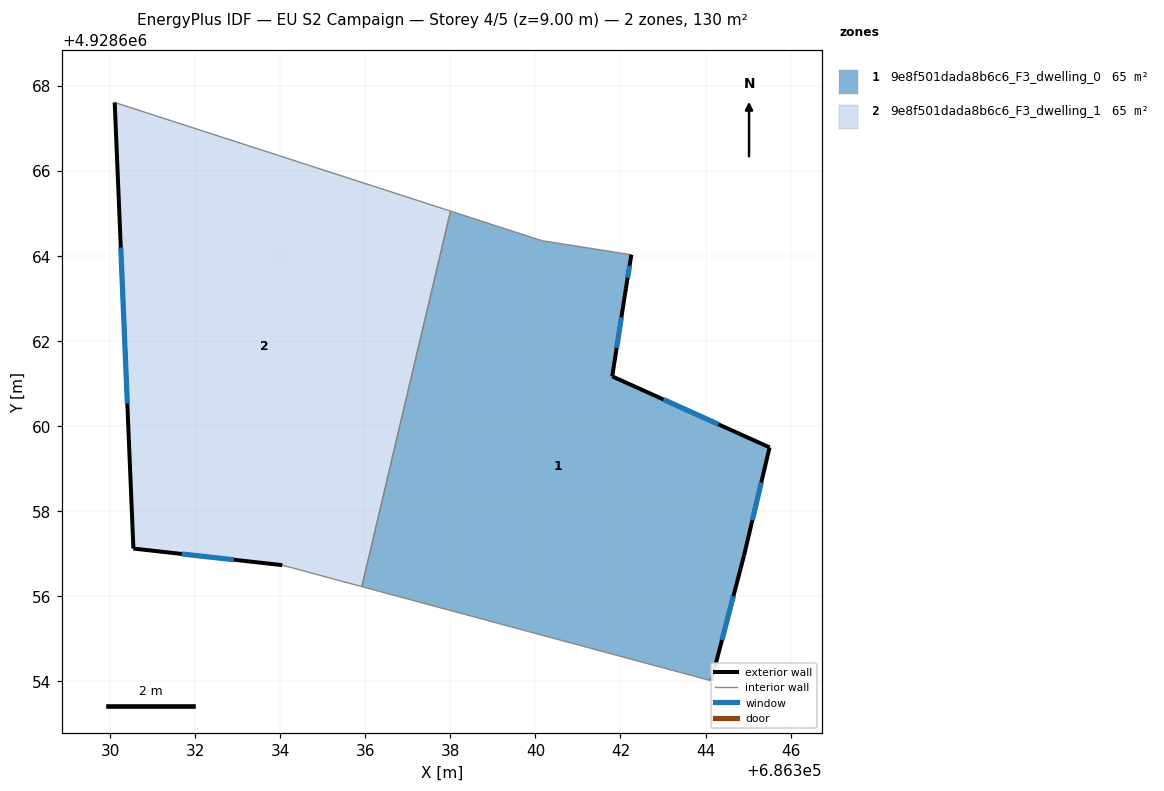
=== STOREY PLAN SPEC (per zone: floor XY polygon, exterior-wall plan segments, windows/doors) ===
zone 1: 9e8f501dada8b6c6_F3_dwelling_0  (65.0 m²)
  floor: (686342.26, 4928664.03) (686342.13, 4928663.23) (686341.81, 4928661.17) (686345.51, 4928659.50) (686344.91, 4928656.96) (686344.14, 4928654.01) (686335.92, 4928656.23) (686338.00, 4928665.06) (686340.16, 4928664.36)
  exterior wall: (686342.13, 4928663.23) – (686342.26, 4928664.03)  [0.8 m]
    window: (686342.17, 4928663.49) – (686342.21, 4928663.77)  [0.3 m²]
  exterior wall: (686341.81, 4928661.17) – (686342.13, 4928663.23)  [2.1 m]
    window: (686341.91, 4928661.84) – (686342.02, 4928662.56)  [0.8 m²]
  exterior wall: (686345.51, 4928659.50) – (686341.81, 4928661.17)  [4.1 m]
    window: (686344.30, 4928660.04) – (686343.01, 4928660.63)  [1.5 m²]
  exterior wall: (686344.91, 4928656.96) – (686345.51, 4928659.50)  [2.6 m]
    window: (686345.10, 4928657.79) – (686345.31, 4928658.67)  [1.0 m²]
  exterior wall: (686344.14, 4928654.01) – (686344.91, 4928656.96)  [3.0 m]
    window: (686344.39, 4928654.97) – (686344.66, 4928656.00)  [1.1 m²]
  interior walls: 4
zone 2: 9e8f501dada8b6c6_F3_dwelling_1  (65.0 m²)
  floor: (686338.00, 4928665.06) (686335.92, 4928656.23) (686334.05, 4928656.73) (686330.55, 4928657.12) (686330.11, 4928667.61)
  exterior wall: (686330.55, 4928657.12) – (686334.05, 4928656.73)  [3.5 m]
    window: (686331.68, 4928656.99) – (686332.91, 4928656.86)  [1.3 m²]
  exterior wall: (686330.11, 4928667.61) – (686330.55, 4928657.12)  [10.5 m]
    window: (686330.25, 4928664.20) – (686330.40, 4928660.53)  [3.8 m²]
  interior walls: 3

=== DERIVED (storey summary) ===
Building: EU S2 Campaign
Storey: 4 of 5  (floor level z = 9.00 m)
Storey gross floor area: 130.0 m²
Zones on this storey: 2
  - 9e8f501dada8b6c6_F3_dwelling_0: floor 65.0 m²; exterior wall 12.6 m (37.8 m²); 5 window(s) 4.6 m²; WWR 12.2%
  - 9e8f501dada8b6c6_F3_dwelling_1: floor 65.0 m²; exterior wall 14.0 m (42.1 m²); 2 window(s) 5.1 m²; WWR 12.2%
Zone adjacency (shared interzone walls):
  - 9e8f501dada8b6c6_F3_dwelling_0 ↔ 9e8f501dada8b6c6_F3_dwelling_1